The GitHub repository seo2730/keras_recycling_model contains a labelled image folder "keras_recycling_model" with 2 categories: can, plastic. Examples follow, each with its label.

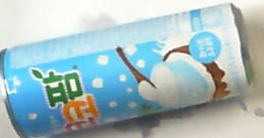
Label: can

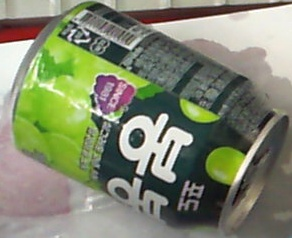
Label: can

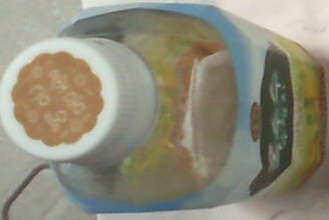
Label: plastic

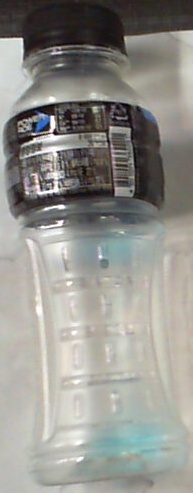
Label: plastic

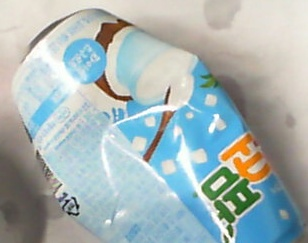
Label: can

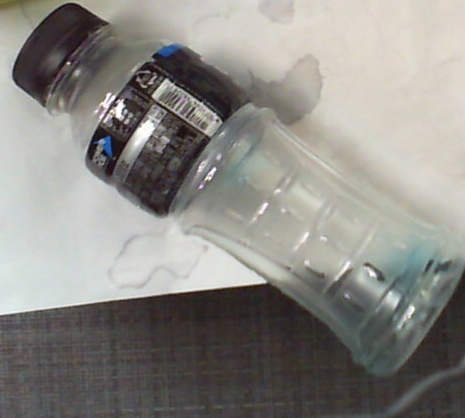
Label: plastic
